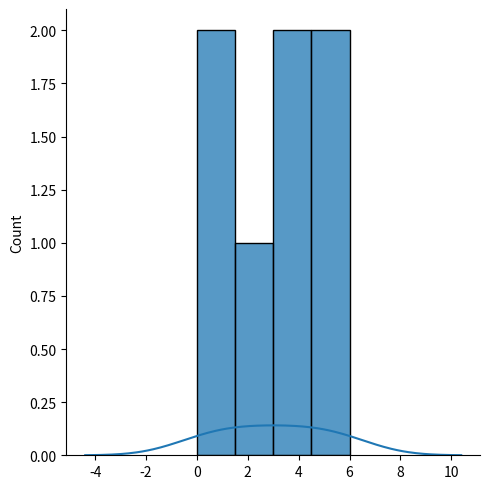

Here is the Python script that generated this plot:
#Generate a random integer from 0 to 100
'''from numpy import random

x = random.randint(100)

print(x)

#Generate Random Float
xf = random.rand()

print(xf)

#Generate a 1-D array containing 5 random integers from 0 to 100:
xia=random.randint(100, size=(5))

print(xia)

#Generate a 2-D array with 3 rows, each row containing 5 random integers from 0 to 100:
xia2 = random.randint(100, size=(3, 5))

print(xia2)

#Generate a 1-D array containing 5 random floats:
xfa = random.rand(5)

print(xfa)

#Generate a 2-D array with 3 rows, each row containing 5 random numbers:
xfa2 = random.rand(3, 5)
print(xfa2)

#Return one of the values in an array:
xrva = random.choice([3, 5, 7, 9])

print(xrva)

#Generate a 2-D array that consists of the values in the array parameter (3, 5, 7, and 9):
xrva2 = random.choice([3, 5, 7, 9], size=(3, 5))

print(xrva2)

xrdd = random.choice([3, 5, 7, 9], p=[0.1, 0.3, 0.6, 0.0], size=(100))

print(xrdd)

xrdd2 = random.choice([3, 5, 7, 9], p=[0.1, 0.3, 0.6, 0.0], size=(3, 5))

print(xrdd2)'''

from numpy import random
import numpy as np

#shuffling arrays
arrs = np.array([5, 6, 7, 8, 9])
random.shuffle(arrs)
print(arrs)

#Generating Permutation of Arrays

arrp = np.array([1, 2, 3, 4, 5])
print(random.permutation(arrp))
print(arrp)

#seaborn module
import matplotlib.pyplot as plt
import seaborn as sns

sns.displot([0, 1, 2, 3, 4, 5, 6])

plt.show()

#Plotting a distplot without the histogram
sns.distplot([0, 1, 2, 3, 4, 5, 6], hist=False)
plt.show()
